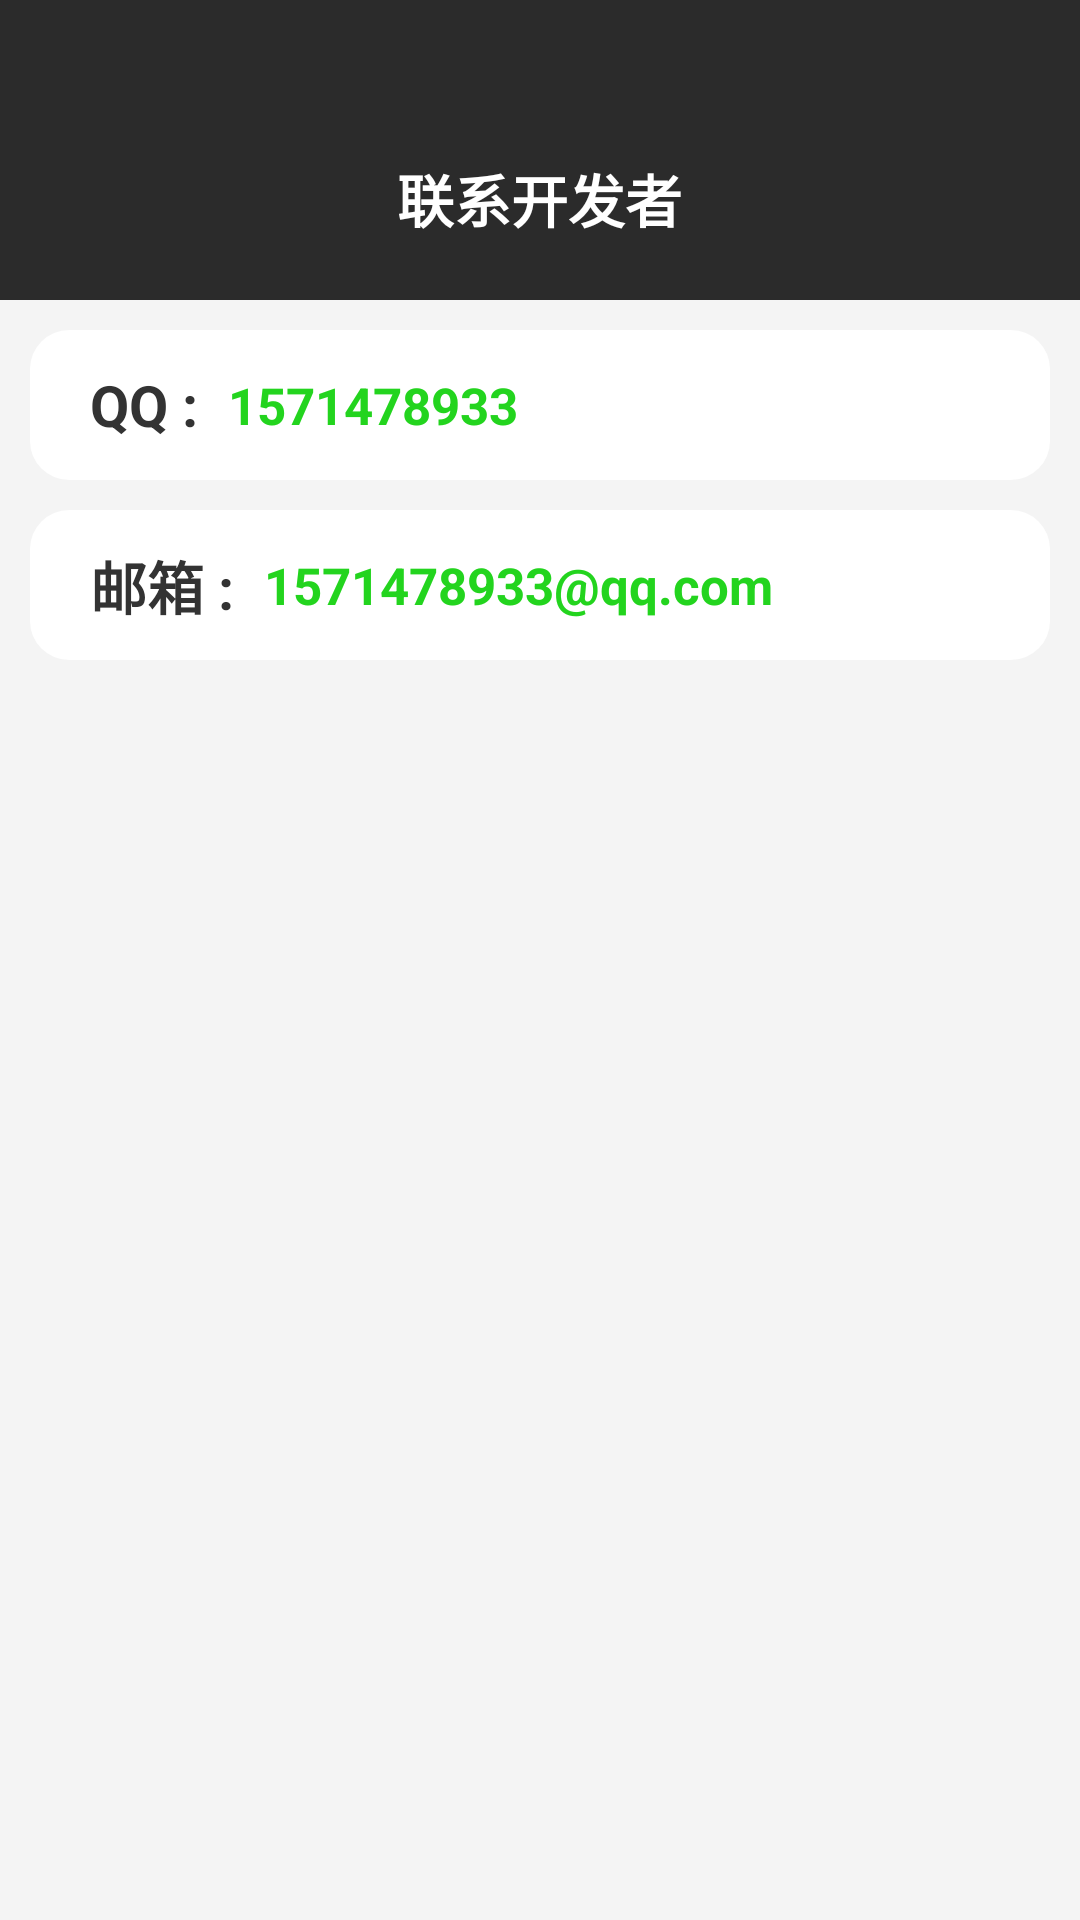

Android layout source for this screen:
<!-- AndroidManifest.xml: activity theme AppTheme -->
<!-- res/layout/activity_contact_developer.xml -->
<?xml version="1.0" encoding="utf-8"?>
<layout>

    <LinearLayout xmlns:android="http://schemas.android.com/apk/res/android"
        android:layout_width="match_parent"
        android:layout_height="match_parent"
        android:background="@color/color_f4f4f4"
        android:orientation="vertical">

        <RelativeLayout

            android:layout_width="match_parent"

            android:layout_height="100dp"
            android:background="@color/color_2b2b2b">

            <RelativeLayout
                android:id="@+id/rl_back"
                android:layout_width="60dp"
                android:layout_height="match_parent">

                <ImageView
                    android:id="@+id/iv_play"
                    android:layout_width="25dp"

                    android:layout_height="25dp"
                    android:layout_alignParentLeft="true"
                    android:layout_alignParentBottom="true"
                    android:layout_marginLeft="20dp"
                    android:layout_marginBottom="20dp"
                    android:src="@mipmap/ic_arrow_back_white_24dp" />


            </RelativeLayout>


            <TextView
                android:layout_width="wrap_content"
                android:layout_height="wrap_content"
                android:layout_alignParentBottom="true"
                android:layout_centerHorizontal="true"
                android:layout_marginBottom="20dp"
                android:text="联系开发者"
                android:textColor="@color/white"
                android:textSize="19sp"
                android:textStyle="bold" />
        </RelativeLayout>

        <LinearLayout
            android:id="@+id/ll_qq"
            android:layout_marginTop="10dp"
            android:layout_marginLeft="10dp"
            android:layout_marginRight="10dp"
            android:layout_width="match_parent"
            android:layout_height="50dp"
            android:background="@drawable/shape_living_count_bg"
            android:orientation="horizontal">

            <TextView
                android:layout_marginLeft="20dp"
                android:layout_gravity="center_vertical"
                android:layout_width="wrap_content"
                android:layout_height="wrap_content"
                android:text="QQ :"
                android:textStyle="bold"
                android:textSize="19sp"
                android:textColor="@color/color_333"
                />

            <TextView
                android:layout_gravity="center_vertical"

                android:layout_marginLeft="10dp"
                android:layout_width="wrap_content"
                android:layout_height="wrap_content"
                android:text="1571478933"
                android:textStyle="bold"
                android:textSize="17sp"
                android:textColor="@color/color_23d41e"
                />

        </LinearLayout>

        <LinearLayout
            android:id="@+id/ll_email"
            android:layout_marginTop="10dp"
            android:layout_marginLeft="10dp"
            android:layout_marginRight="10dp"
            android:layout_width="match_parent"
            android:layout_height="50dp"
            android:background="@drawable/shape_living_count_bg"
            android:orientation="horizontal">

            <TextView
                android:layout_marginLeft="20dp"
                android:layout_gravity="center_vertical"
                android:layout_width="wrap_content"
                android:layout_height="wrap_content"
                android:text="邮箱 :"
                android:textStyle="bold"
                android:textSize="19sp"
                android:textColor="@color/color_333"
                />

            <TextView
                android:layout_gravity="center_vertical"

                android:layout_marginLeft="10dp"
                android:layout_width="wrap_content"
                android:layout_height="wrap_content"
                android:text="1571478933@qq.com"
                android:textStyle="bold"
                android:textSize="17sp"
                android:textColor="@color/color_23d41e"
                />

        </LinearLayout>


    </LinearLayout>

</layout>
<!-- resources referenced by this layout -->
<resources>
  <color name="color_23d41e">#23d41e</color>
  <color name="color_2b2b2b">#2B2B2B</color>
  <color name="color_333">#ff333333</color>
  <color name="color_f4f4f4">#fff4f4f4</color>
  <!-- drawable shape_living_count_bg (drawable) -->
  <?xml version="1.0" encoding="utf-8"?>
  <shape xmlns:android="http://schemas.android.com/apk/res/android">
      <solid android:color="@color/white" />
      <corners
          android:bottomLeftRadius="13dp"
          android:bottomRightRadius="13dp"
          android:topLeftRadius="13dp"
          android:topRightRadius="13dp" />
  
  
  
  </shape>
  <style name="QDTextAppearanceListItemSmall">
          <item name="android:textColor">?attr/qmui_config_color_gray_4</item>
          <item name="android:textSize">16sp</item>
      </style>
  <style name="QDtextAppearanceListItem">
          <item name="android:textColor">?attr/qmui_config_color_black</item>
          <item name="android:textSize">18sp</item>
      </style>
  <style name="QDTopBar" parent="QMUI.TopBar">
          <item name="qmui_topbar_height">48dp</item>
          <item name="qmui_topbar_image_btn_height">48dp</item>
      </style>
  <color name="app_color_blue">#00A8E1</color>
  <color name="app_color_description">@color/qmui_config_color_gray_5</color>
  <color name="app_color_blue_3">#EBF9FF</color>
  <color name="qmui_config_color_gray_8">#C4C8D0</color>
  <color name="qmui_config_color_gray_1">#353C46</color>
  <color name="app_color_blue_pressed">#c000A8E1</color>
  <color name="qmui_config_color_gray_6">#99A0AA</color>
  <color name="qmui_config_color_gray_5">#858C96</color>
  <!-- not gathered from this repository: default colours our renderer supplied (Android Studio template values) -->
  <color name="white">#FFFFFFFF</color>
</resources>
